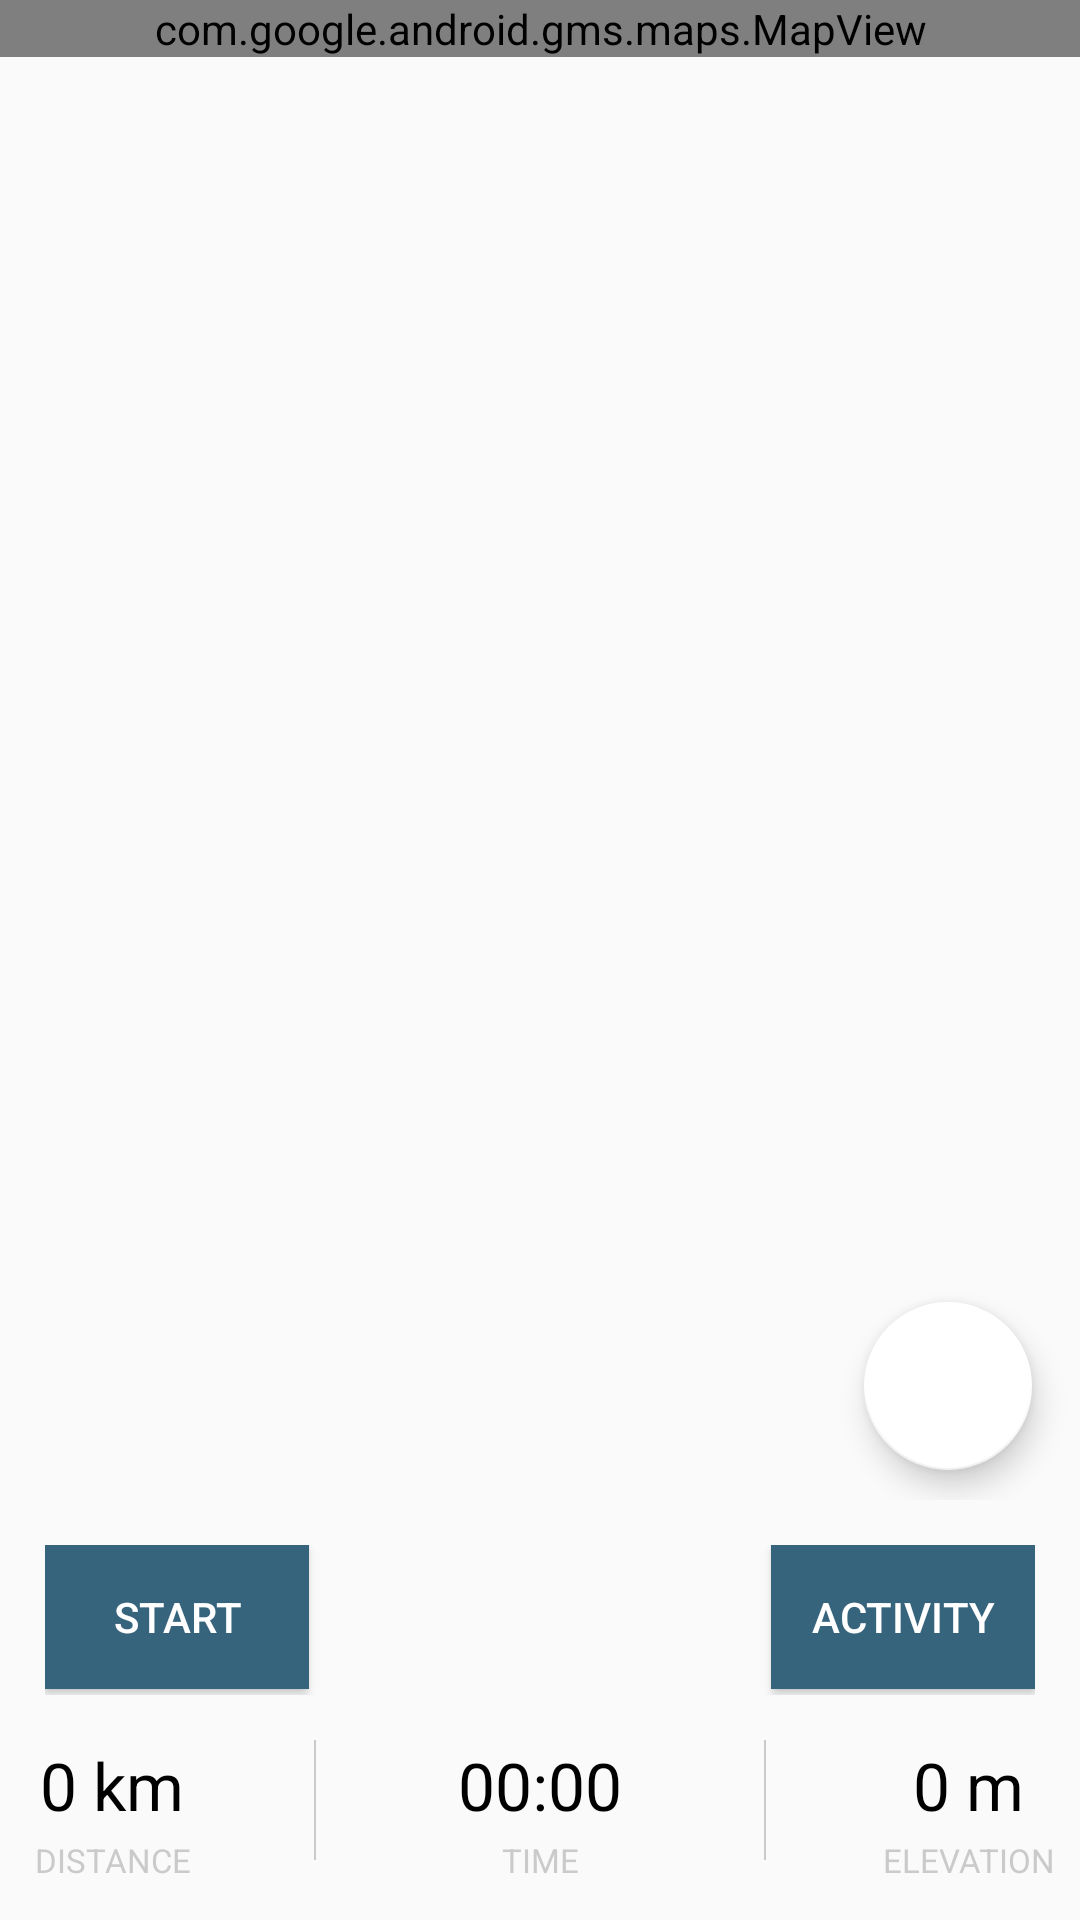

This screen was rendered from an Android layout file. Write that file and the resources it references.
<!-- AndroidManifest.xml: application theme AppTheme -->
<!-- res/layout/fragment_activity_tracker.xml -->
<FrameLayout xmlns:android="http://schemas.android.com/apk/res/android"
    xmlns:map="http://schemas.android.com/apk/res-auto"
    android:layout_width="match_parent"
    android:layout_height="match_parent"
    android:background="@color/md_white_1000"
    xmlns:app="http://schemas.android.com/apk/res-auto"
    xmlns:tools="http://schemas.android.com/tools">

<LinearLayout
    android:layout_width="match_parent"
    android:layout_height="match_parent"
    android:background="@color/md_white_1000"
    android:orientation="vertical">

    

    <RelativeLayout
        android:id="@+id/activityTrackerLayout"
        android:layout_width="match_parent"
        android:layout_height="wrap_content"
        android:layout_weight="1">

        <com.google.android.gms.maps.MapView
            android:id="@+id/mapview1"
            android:layout_width="match_parent"
            android:layout_height="wrap_content"
            map:cameraTargetLat="56.1304"
            map:cameraTargetLng="-106.3468"
            map:zoom = "3" />

        <com.google.android.material.floatingactionbutton.FloatingActionButton
            android:id="@+id/location_toggle_fab"
            android:layout_width="wrap_content"
            android:layout_height="wrap_content"
            android:layout_alignParentBottom="true"
            android:layout_alignParentRight="true"
            android:layout_gravity="bottom|right"
            android:layout_marginBottom="10dp"
            android:layout_marginRight="16dp"
            app:srcCompat="@drawable/ic_my_loc"
            android:clickable="true"
            tools:ignore="VectorDrawableCompat"
            app:backgroundTint="#FFFFFFFF"/>

    </RelativeLayout>

    
    <LinearLayout
        android:layout_width="match_parent"
        android:layout_height="130dp"
        android:layout_marginBottom="@dimen/fragment_activity_tracker_container_bottom_margin"
        android:layout_alignParentBottom="true"
        android:background="@color/md_white_1000"
        android:orientation="vertical">


        
        <RelativeLayout
            android:layout_width="match_parent"
            android:layout_height="0dp"
            android:layout_margin="15dp"
            android:background="@color/md_white_1000"
            android:layout_weight="0.50">


            <Button
                android:id="@+id/startBtn"
                android:text="@string/start"
                android:layout_width="wrap_content"
                android:layout_height="wrap_content"
                android:textColor="@color/white"
                android:background="@color/blueGreen"
                android:shadowRadius="0"
                android:layout_alignParentStart="true"
                android:layout_alignParentLeft="true"/>

            <Button
                android:id="@+id/activityBtn"
                android:text="@string/activity"
                android:layout_width="wrap_content"
                android:layout_height="wrap_content"
                android:textColor="@color/white"
                android:background="@color/blueGreen"
                android:shadowRadius="0"
                android:layout_alignParentEnd="true"
                android:layout_alignParentRight="true"/>
        </RelativeLayout>


        
        <LinearLayout
            android:layout_width="match_parent"
            android:layout_height="0dp"
            android:layout_weight="0.50"
            android:weightSum="1"
            android:background="@color/md_white_1000"
            android:orientation="horizontal">


            
            <LinearLayout
                android:layout_width="0dp"
                android:layout_height="match_parent"
                android:layout_weight="0.25"
                android:orientation="vertical">

                <TextView
                    android:layout_width="match_parent"
                    android:layout_height="0dp"
                    android:layout_weight="0.60"
                    android:text="0 km"
                    android:textColor="@color/black"
                    android:textSize="22dp"
                    android:layout_gravity="center"
                    android:gravity="center"
                    android:textAlignment="center"
                    android:id="@+id/txtDistance" />


                <TextView
                    android:layout_width="match_parent"
                    android:layout_height="0dp"
                    android:layout_weight="0.40"
                    android:text="@string/distance"
                    android:textSize="11dp"
                    android:layout_gravity="center"
                    android:gravity="center"
                    android:textColor="@color/textGrey"
                    android:textAlignment="center"/>

            </LinearLayout>

            <View
                android:layout_width="0.5dp"
                android:layout_height="70dp"
                android:layout_gravity="center"
                android:layout_marginLeft="30dp"
                android:layout_marginBottom="20sp"
                android:background="@color/textGrey" />

            
            <LinearLayout
                android:layout_width="0dp"
                android:layout_height="match_parent"
                android:layout_weight="0.50"
                android:background="@color/md_white_1000"
                android:orientation="vertical">


                <Chronometer
                    android:layout_width="match_parent"
                    android:layout_height="0dp"
                    android:layout_weight="0.60"
                    android:id="@+id/chronometer"
                    android:visibility="visible"
                    android:textSize="22dp"
                    android:gravity="center"
                    android:textColor="@color/black"
                    android:text="00:00:00" />

                <TextView
                    android:layout_width="match_parent"
                    android:layout_height="0dp"
                    android:layout_weight="0.40"
                    android:text="@string/time"
                    android:textSize="11dp"
                    android:textColor="@color/textGrey"
                    android:layout_gravity="center"
                    android:gravity="center"
                    android:textAlignment="center"/>

            </LinearLayout>

            
            <View
                android:layout_width="0.5dp"
                android:layout_height="70dp"
                android:layout_gravity="center"
                android:layout_marginRight="30dp"
                android:layout_marginBottom="20sp"
                android:background="@color/textGrey" />


            
            <LinearLayout
                android:layout_width="0dp"
                android:layout_height="match_parent"
                android:layout_weight="0.25"
                android:background="@color/md_white_1000"
                android:orientation="vertical">

                <TextView
                    android:layout_width="match_parent"
                    android:layout_height="0dp"
                    android:layout_weight="0.60"
                    android:text="0 m"
                    android:textSize="22dp"
                    android:layout_gravity="center"
                    android:gravity="center"
                    android:textAlignment="center"
                    android:textColor="@color/black"
                    android:id="@+id/txtElevation" />


                <TextView
                    android:layout_width="match_parent"
                    android:layout_height="0dp"
                    android:layout_weight="0.40"
                    android:text="@string/elevation"
                    android:textSize="11dp"
                    android:textColor="@color/textGrey"
                    android:layout_gravity="center"
                    android:gravity="center"
                    android:textAlignment="center"/>

            </LinearLayout>

        </LinearLayout>


    </LinearLayout>


</LinearLayout>

    <FrameLayout
        android:id="@+id/trackerSearchLayout"
        android:layout_width="match_parent"
        android:layout_height="match_parent"
        android:background="@android:color/white"
        android:visibility="gone" />


</FrameLayout>
<!-- resources referenced by this layout -->
<resources>
  <color name="black">#000000</color>
  <color name="blueGreen">#37647D</color>
  <color name="textGrey">#65818181</color>
  <color name="white">#FFFFFFFF</color>
  <dimen name="fragment_activity_tracker_container_bottom_margin">10dp</dimen>
  <string name="activity">Activity</string>
  <string name="distance"> DISTANCE </string>
  <string name="elevation"> ELEVATION </string>
  <string name="start"> Start </string>
  <string name="time"> TIME </string>
  <style name="AppTheme" parent="Theme.AppCompat.Light.DarkActionBar">
          
          <item name="colorPrimary">@color/colorPrimary</item>
          <item name="colorPrimaryDark">@color/colorPrimaryDark</item>
          <item name="colorAccent">@color/colorAccent</item>
          <item name="android:displayOptions">useLogo</item>
      </style>
  <color name="colorPrimary">#37647D</color>
  <color name="colorPrimaryDark">#000000</color>
  <color name="colorAccent">#37647D</color>
</resources>
